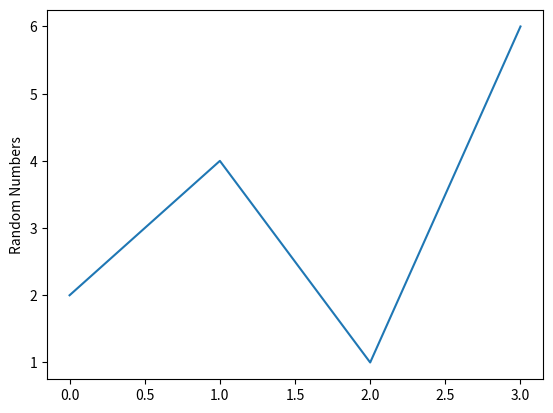

Reproduce this figure in Python.
import matplotlib.pyplot as plt
def line_plot(numbers):
    plt.plot(numbers)
    plt.ylabel('Random Numbers')
    plt.show()
if __name__=='__main__':
    numbers=[2,4,1,6]
    line_plot(numbers)
